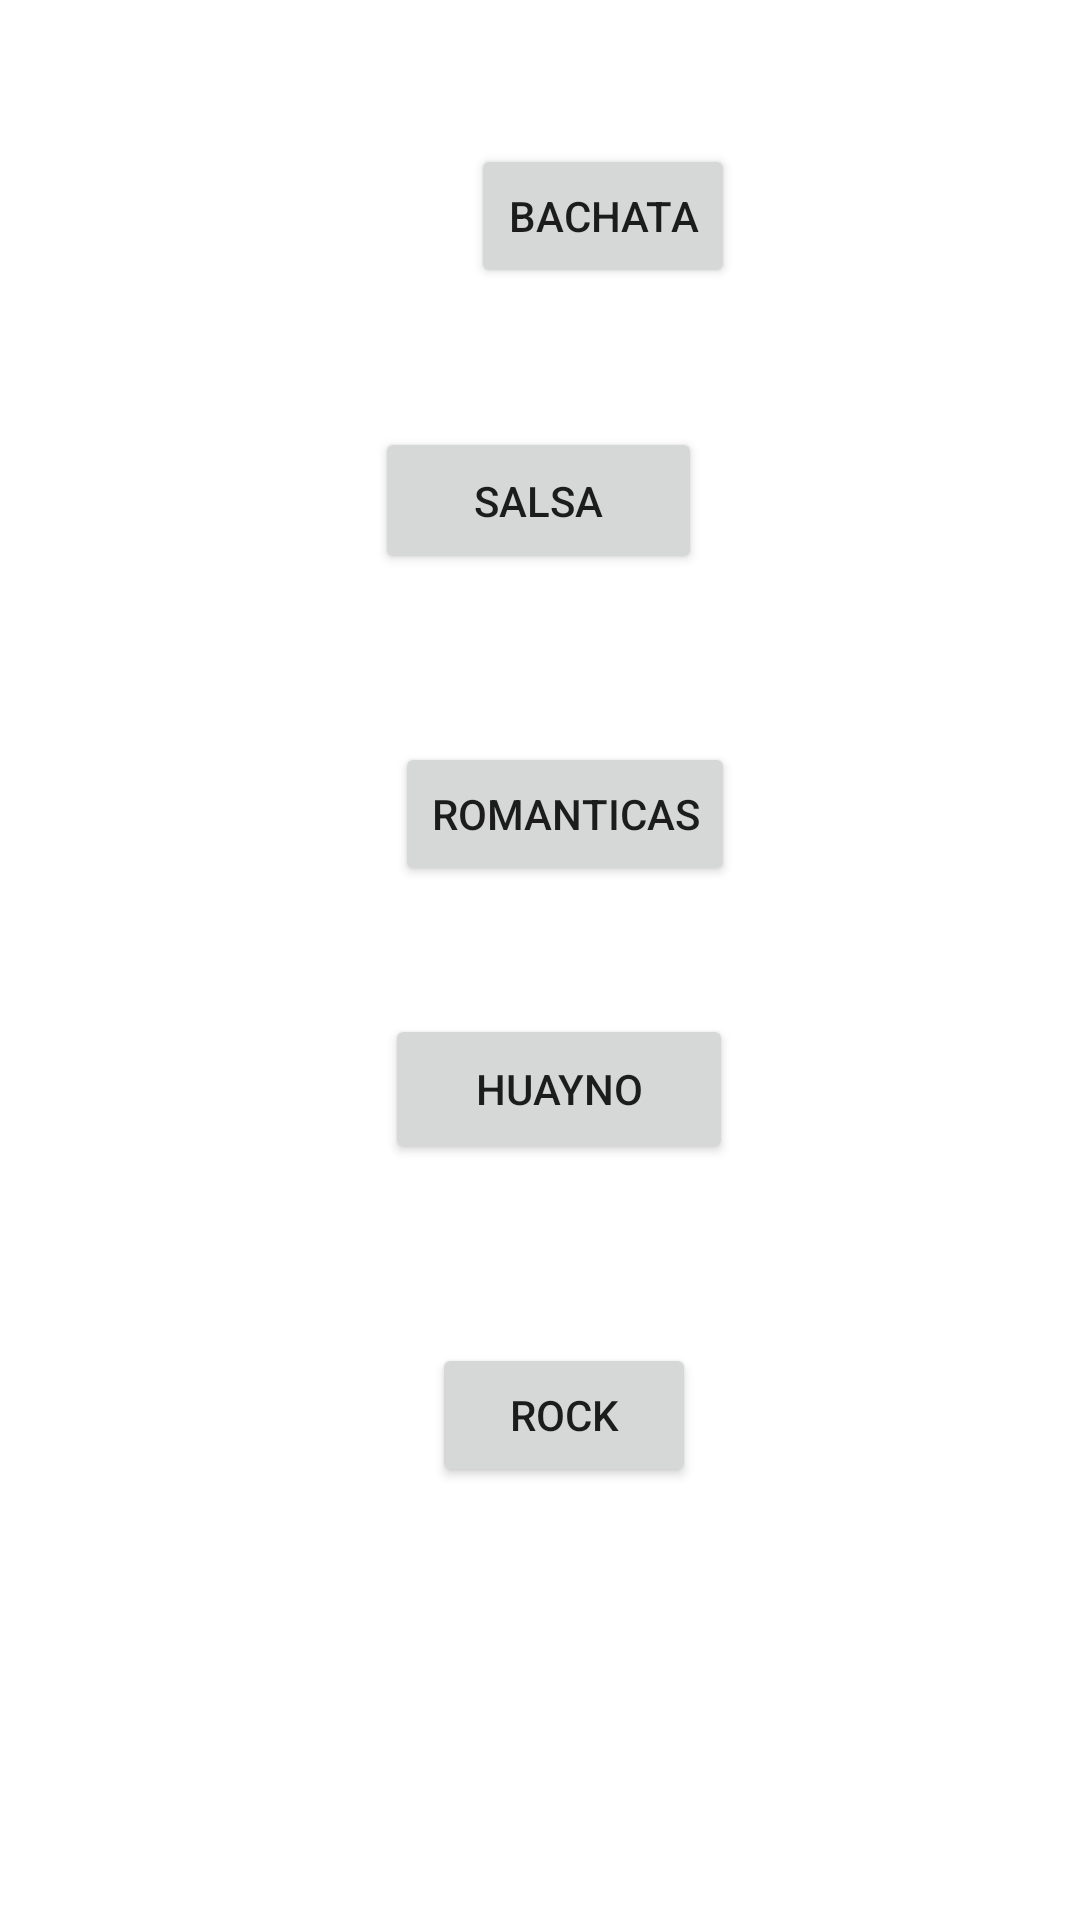

Android layout source for this screen:
<!-- AndroidManifest.xml: application theme Theme.MusicaG -->
<!-- res/layout/activity_menu.xml -->
<?xml version="1.0" encoding="utf-8"?>
<androidx.constraintlayout.widget.ConstraintLayout xmlns:android="http://schemas.android.com/apk/res/android"
    xmlns:app="http://schemas.android.com/apk/res-auto"
    xmlns:tools="http://schemas.android.com/tools"
    android:layout_width="match_parent"
    android:layout_height="match_parent"
    tools:context=".menu">

    <Button
        android:id="@+id/btnbachata"
        android:layout_width="wrap_content"
        android:layout_height="wrap_content"
        android:layout_marginStart="157dp"
        android:layout_marginEnd="149dp"
        android:layout_marginBottom="86dp"
        android:text="Bachata"
        app:layout_constraintBottom_toBottomOf="parent"
        app:layout_constraintEnd_toEndOf="parent"
        app:layout_constraintHorizontal_bias="0.0"
        app:layout_constraintStart_toStartOf="parent"
        app:layout_constraintTop_toTopOf="parent"
        app:layout_constraintVertical_bias="0.095" />

    <Button
        android:id="@+id/btnsalsa"
        android:layout_width="109dp"
        android:layout_height="49dp"
        android:layout_marginTop="51dp"
        android:text="Salsa"
        app:layout_constraintBottom_toBottomOf="parent"
        app:layout_constraintEnd_toEndOf="parent"
        app:layout_constraintHorizontal_bias="0.498"
        app:layout_constraintStart_toStartOf="parent"
        app:layout_constraintTop_toTopOf="parent"
        app:layout_constraintVertical_bias="0.169" />

    <Button
        android:id="@+id/btnromanticas"
        android:layout_width="wrap_content"
        android:layout_height="wrap_content"
        android:text="Romanticas"
        app:layout_constraintBottom_toBottomOf="parent"
        app:layout_constraintEnd_toEndOf="parent"
        app:layout_constraintHorizontal_bias="0.534"
        app:layout_constraintStart_toStartOf="parent"
        app:layout_constraintTop_toTopOf="parent"
        app:layout_constraintVertical_bias="0.418" />

    <Button
        android:id="@+id/btnhuayno"
        android:layout_width="116dp"
        android:layout_height="50dp"
        android:text="Huayno"
        app:layout_constraintBottom_toBottomOf="parent"
        app:layout_constraintEnd_toEndOf="parent"
        app:layout_constraintHorizontal_bias="0.526"
        app:layout_constraintStart_toStartOf="parent"
        app:layout_constraintTop_toTopOf="parent"
        app:layout_constraintVertical_bias="0.573" />

    <Button
        android:id="@+id/btnrock"
        android:layout_width="wrap_content"
        android:layout_height="wrap_content"
        android:text="Rock"
        app:layout_constraintBottom_toBottomOf="parent"
        app:layout_constraintEnd_toEndOf="parent"
        app:layout_constraintHorizontal_bias="0.529"
        app:layout_constraintStart_toStartOf="parent"
        app:layout_constraintTop_toTopOf="parent"
        app:layout_constraintVertical_bias="0.756" />

</androidx.constraintlayout.widget.ConstraintLayout>
<!-- resources referenced by this layout -->
<resources>
  <style name="Theme.MusicaG" parent="Theme.MaterialComponents.DayNight.DarkActionBar">
          
          <item name="colorPrimary">@color/purple_500</item>
          <item name="colorPrimaryVariant">@color/purple_700</item>
          <item name="colorOnPrimary">@color/white</item>
          
          <item name="colorSecondary">@color/teal_200</item>
          <item name="colorSecondaryVariant">@color/teal_700</item>
          <item name="colorOnSecondary">@color/black</item>
          
          <item name="android:statusBarColor" tools:targetApi="l">?attr/colorPrimaryVariant</item>
          
      </style>
  <!-- not gathered from this repository: default colours our renderer supplied (Android Studio template values) -->
  <color name="purple_500">#FF6200EE</color>
  <color name="purple_700">#FF3700B3</color>
  <color name="teal_200">#FF03DAC5</color>
  <color name="teal_700">#FF018786</color>
  <color name="black">#FF000000</color>
  <color name="white">#FFFFFFFF</color>
</resources>
